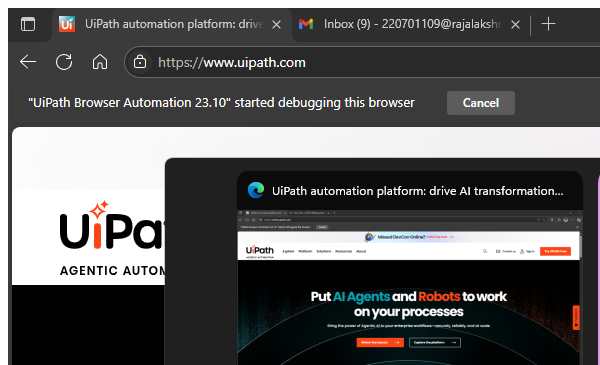
Task: [number redacted]
Workflow: Main

Step 1: Attach Browser 'msedge.exe UiPath' in window 'UiPath automation platform: drive AI transformation with agentic automation | UiPath' (msedge.exe)

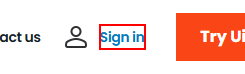
Step 2: click on the paragraph 'Sign in'

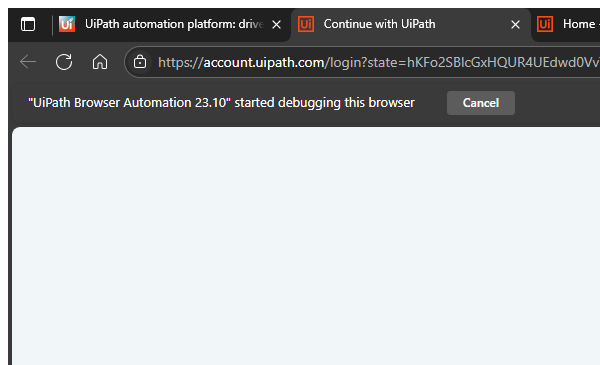
Step 3: Attach Browser 'msedge.exe Continue' in window 'Continue with UiPath' (msedge.exe)

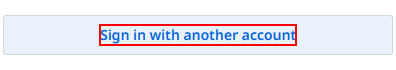
Step 4: click on the ap-typography 'Sign in with another account'

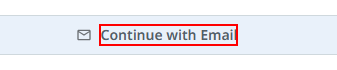
Step 5: click on the ap-typography 'Continue with Email'

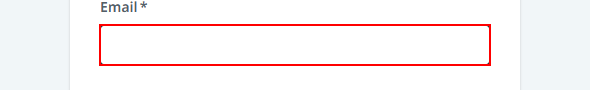
Step 6: type [Username] into the text box in window 'Continue with UiPath' (msedge.exe)

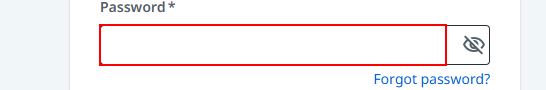
Step 7: type a value into the text box in window 'Continue with UiPath' (msedge.exe)

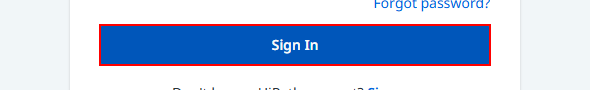
Step 8: click on the button in window 'Continue with UiPath' (msedge.exe)